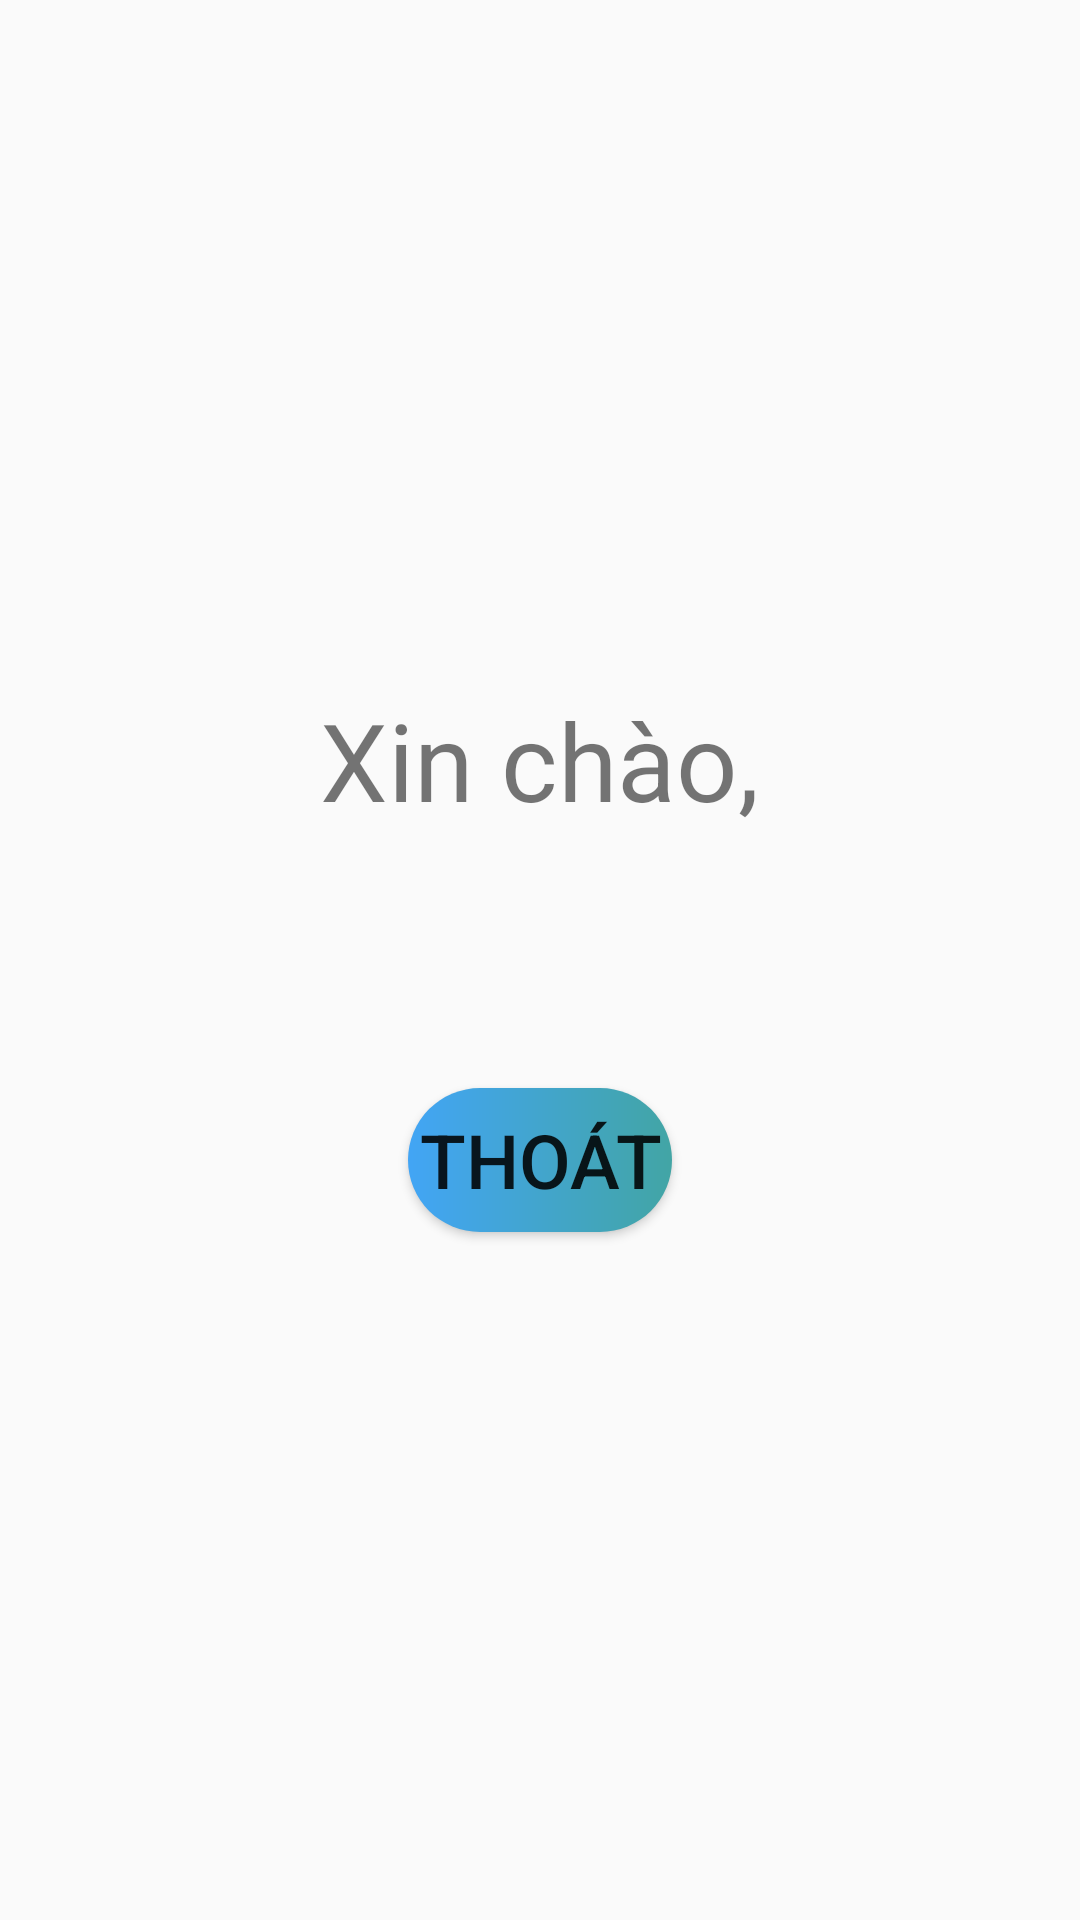

Write the Android layout XML for this screen, with the resource values it uses.
<!-- AndroidManifest.xml: application theme AppTheme.NoActionBar -->
<!-- res/layout/activity_sign_in_successful.xml -->
<?xml version="1.0" encoding="utf-8"?>
<LinearLayout xmlns:android="http://schemas.android.com/apk/res/android"
    xmlns:app="http://schemas.android.com/apk/res-auto"
    xmlns:tools="http://schemas.android.com/tools"
    android:layout_width="match_parent"
    android:layout_height="match_parent"
    tools:context=".activities.SignInSuccessfulActivity"
    android:orientation="vertical">

    <LinearLayout
        android:layout_width="match_parent"
        android:layout_height="match_parent"
        android:orientation="vertical"
        android:gravity="center">

        <TextView
            android:layout_width="wrap_content"
            android:layout_height="wrap_content"
            android:layout_gravity="center"
            android:text="Xin chào,"
            android:textSize="36dp"/>
        <TextView
            android:id="@+id/fullNameSignInSuccessful_tv"
            android:layout_width="wrap_content"
            android:layout_height="wrap_content"
            android:layout_gravity="center"
            style="@style/SignChoosing"/>
        <Button
            android:id="@+id/logOut_btn"
            android:layout_width="wrap_content"
            android:layout_height="wrap_content"
            android:layout_marginTop="32dp"
            android:textSize="25dp"
            android:layout_gravity="center"
            android:text="Thoát"
            android:background="@drawable/button_background"/>
    </LinearLayout>

</LinearLayout>
<!-- resources referenced by this layout -->
<resources>
  <!-- drawable button_background (drawable) -->
  <?xml version="1.0" encoding="utf-8"?>
  <shape xmlns:android="http://schemas.android.com/apk/res/android">
  
      <gradient
  
          android:startColor="#42a5f5"
          android:endColor="#42a5a5">
  
      </gradient>
  
      <corners
          android:radius="30dp">
      </corners>
  
  </shape>
  <style name="SignChoosing">
          <item name="android:textSize">40dp</item>
          <item name="android:textColor">#42a5f5</item>
          <item name="fontFamily">DOSIS</item>
          <item name="android:textStyle">bold</item>
      </style>
  <style name="AppTheme.NoActionBar">
          <item name="windowActionBar">false</item>
          <item name="windowNoTitle">true</item>
      </style>
</resources>
